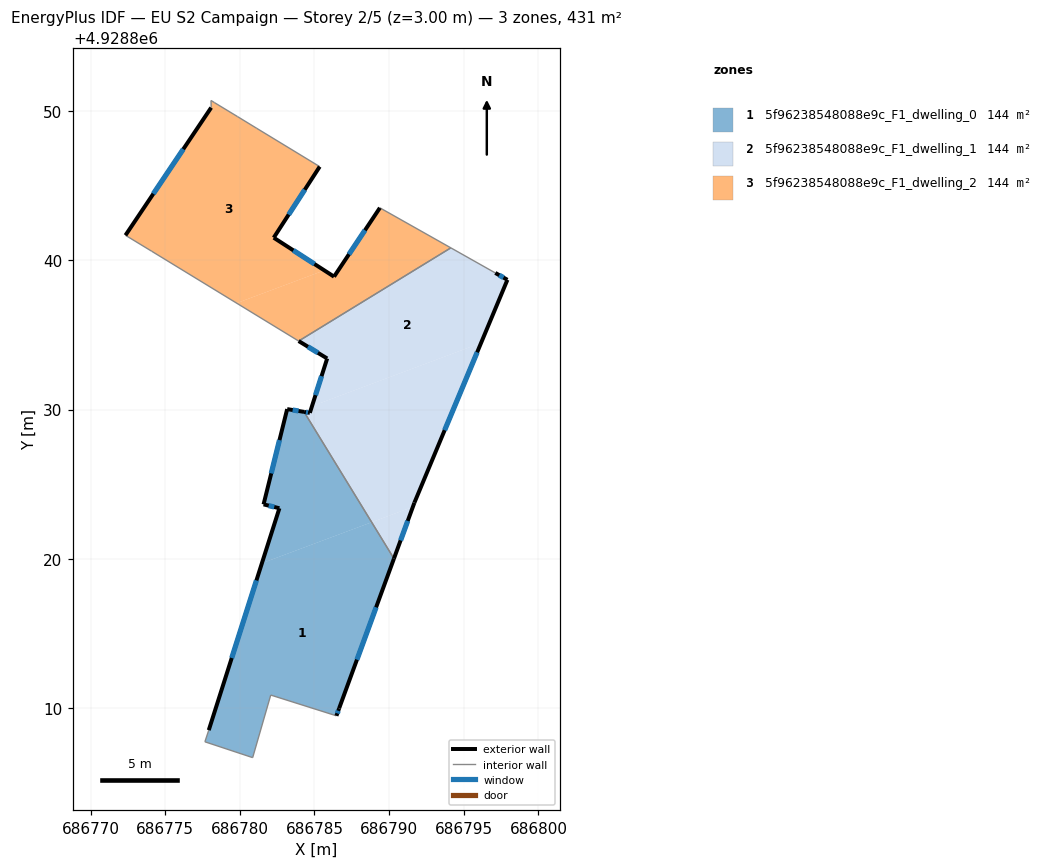
=== STOREY PLAN SPEC (per zone: floor XY polygon, exterior-wall plan segments, windows/doors) ===
zone 1: 5f96238548088e9c_F1_dwelling_0  (143.6 m²)
  floor: (686788.83, 4928822.45) (686790.32, 4928820.02) (686786.65, 4928809.99) (686786.47, 4928809.49) (686782.07, 4928810.88) (686780.86, 4928806.69) (686777.66, 4928807.75) (686777.92, 4928808.53) (686781.48, 4928819.71)
  floor: (686784.30, 4928829.84) (686788.83, 4928822.45) (686781.48, 4928819.71) (686782.65, 4928823.39) (686781.59, 4928823.65) (686783.17, 4928830.03)
  exterior wall: (686786.65, 4928809.99) – (686790.32, 4928820.02)  [10.7 m]
    window: (686787.84, 4928813.25) – (686789.13, 4928816.75)  [3.9 m²]
  exterior wall: (686786.47, 4928809.49) – (686786.65, 4928809.99)  [0.5 m]
    window: (686786.53, 4928809.65) – (686786.59, 4928809.83)  [0.2 m²]
  exterior wall: (686782.65, 4928823.39) – (686777.92, 4928808.53)  [15.6 m]
    window: (686781.11, 4928818.56) – (686779.46, 4928813.36)  [5.7 m²]
  exterior wall: (686781.59, 4928823.65) – (686782.65, 4928823.39)  [1.1 m]
    window: (686781.93, 4928823.56) – (686782.31, 4928823.47)  [0.4 m²]
  exterior wall: (686783.17, 4928830.03) – (686781.59, 4928823.65)  [6.6 m]
    window: (686782.66, 4928827.95) – (686782.10, 4928825.72)  [2.4 m²]
  exterior wall: (686784.30, 4928829.84) – (686783.17, 4928830.03)  [1.1 m]
    window: (686783.93, 4928829.90) – (686783.54, 4928829.97)  [0.4 m²]
  interior walls: 5
zone 2: 5f96238548088e9c_F1_dwelling_1  (143.7 m²)
  floor: (686791.59, 4928823.48) (686790.32, 4928820.02) (686788.83, 4928822.45)
  floor: (686796.15, 4928834.45) (686791.69, 4928823.76) (686791.59, 4928823.48) (686788.83, 4928822.45) (686784.30, 4928829.84) (686784.69, 4928829.78) (686784.83, 4928830.22)
  floor: (686797.11, 4928839.15) (686797.92, 4928838.69) (686796.15, 4928834.45) (686784.83, 4928830.22) (686785.85, 4928833.42) (686783.94, 4928834.59) (686794.13, 4928840.83)
  exterior wall: (686783.94, 4928834.58) – (686785.85, 4928833.42)  [2.2 m]
    window: (686784.56, 4928834.21) – (686785.23, 4928833.80)  [0.8 m²]
  exterior wall: (686797.92, 4928838.69) – (686797.11, 4928839.15)  [0.9 m]
    window: (686797.66, 4928838.84) – (686797.37, 4928839.00)  [0.3 m²]
  exterior wall: (686791.69, 4928823.76) – (686797.92, 4928838.69)  [16.2 m]
    window: (686793.72, 4928828.61) – (686795.89, 4928833.83)  [5.9 m²]
  exterior wall: (686790.32, 4928820.02) – (686791.69, 4928823.76)  [4.0 m]
    window: (686790.77, 4928821.23) – (686791.24, 4928822.54)  [1.5 m²]
  exterior wall: (686784.69, 4928829.78) – (686784.30, 4928829.84)  [0.4 m]
    window: (686784.56, 4928829.80) – (686784.43, 4928829.82)  [0.1 m²]
  exterior wall: (686785.85, 4928833.42) – (686784.69, 4928829.78)  [3.8 m]
    window: (686785.47, 4928832.23) – (686785.07, 4928830.96)  [1.4 m²]
  interior walls: 3
zone 3: 5f96238548088e9c_F1_dwelling_2  (143.6 m²)
  floor: (686794.13, 4928840.83) (686783.94, 4928834.59) (686779.79, 4928837.12) (686785.66, 4928839.32) (686786.31, 4928838.90) (686789.38, 4928843.51)
  floor: (686785.35, 4928846.27) (686782.27, 4928841.51) (686785.66, 4928839.32) (686779.79, 4928837.12) (686774.10, 4928840.60) (686772.34, 4928841.67) (686778.08, 4928850.22) (686778.07, 4928850.70) (686778.31, 4928850.55) (686779.83, 4928849.63) (686781.14, 4928848.83)
  exterior wall: (686782.27, 4928841.51) – (686785.35, 4928846.27)  [5.7 m]
    window: (686783.27, 4928843.05) – (686784.35, 4928844.72)  [2.1 m²]
  exterior wall: (686786.31, 4928838.90) – (686782.27, 4928841.51)  [4.8 m]
    window: (686785.00, 4928839.75) – (686783.58, 4928840.66)  [1.8 m²]
  exterior wall: (686789.38, 4928843.51) – (686786.31, 4928838.90)  [5.5 m]
    window: (686788.38, 4928842.01) – (686787.31, 4928840.40)  [2.0 m²]
  exterior wall: (686778.08, 4928850.22) – (686772.34, 4928841.67)  [10.3 m]
    window: (686776.21, 4928847.44) – (686774.21, 4928844.45)  [3.8 m²]
  interior walls: 9

=== DERIVED (storey summary) ===
Building: EU S2 Campaign
Storey: 2 of 5  (floor level z = 3.00 m)
Storey gross floor area: 430.9 m²
Zones on this storey: 3
  - 5f96238548088e9c_F1_dwelling_0: floor 143.6 m²; exterior wall 35.6 m (106.8 m²); 6 window(s) 13.1 m²; WWR 12.2%
  - 5f96238548088e9c_F1_dwelling_1: floor 143.7 m²; exterior wall 27.5 m (82.6 m²); 6 window(s) 10.1 m²; WWR 12.2%
  - 5f96238548088e9c_F1_dwelling_2: floor 143.6 m²; exterior wall 26.3 m (78.9 m²); 4 window(s) 9.6 m²; WWR 12.2%
Zone adjacency (shared interzone walls):
  - 5f96238548088e9c_F1_dwelling_0 ↔ 5f96238548088e9c_F1_dwelling_1
  - 5f96238548088e9c_F1_dwelling_1 ↔ 5f96238548088e9c_F1_dwelling_2